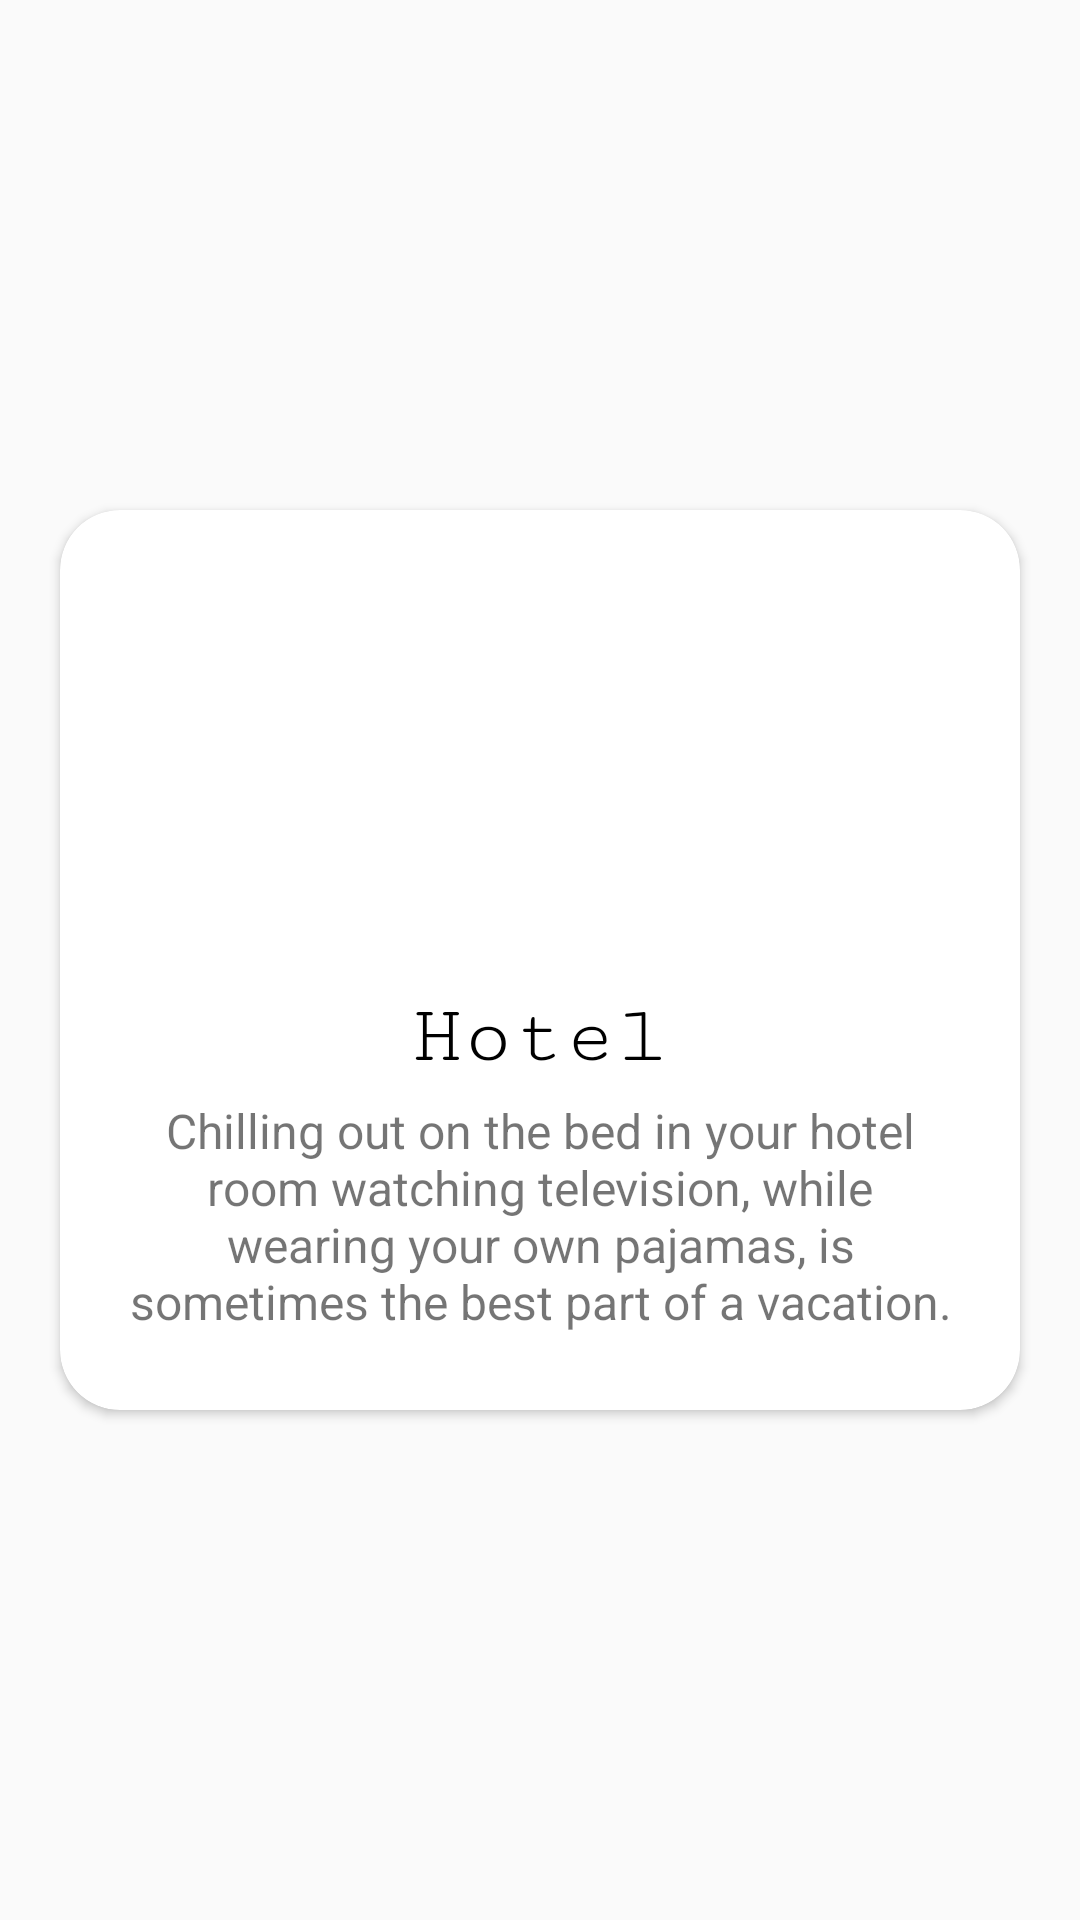

This screen was rendered from an Android layout file. Write that file and the resources it references.
<!-- AndroidManifest.xml: application theme AppTheme.NoActionBar -->
<!-- res/layout/slide_layout.xml -->
<?xml version="1.0" encoding="utf-8"?>
<RelativeLayout xmlns:android="http://schemas.android.com/apk/res/android"
    android:layout_width="match_parent"
    xmlns:app="http://schemas.android.com/apk/res-auto"
    android:gravity="center"
    android:layout_height="match_parent">

    
    <android.support.v7.widget.CardView
        android:layout_width="match_parent"
        android:layout_height="wrap_content"
        android:layout_margin="20dp"
        app:cardCornerRadius="20dp">

        <RelativeLayout
            android:layout_width="match_parent"
            android:layout_height="300dp">

            <ImageView
                android:id="@+id/slide_image"
                android:layout_width="120dp"
                android:layout_height="160dp"
                android:layout_alignParentTop="true"
                android:layout_centerHorizontal="true"
                android:src="@drawable/hotel1" />

            <TextView
                android:layout_below="@+id/slide_image"
                android:id="@+id/slide_heading"
                android:layout_width="wrap_content"
                android:layout_height="wrap_content"
                android:layout_centerHorizontal="true"
                android:fontFamily="serif-monospace"
                android:text="Hotel"
                android:layout_marginBottom="5dp"
                android:textColor="@android:color/black"
                android:textSize="28dp" />

            <TextView
                android:id="@+id/slide_desc"
                android:layout_width="wrap_content"
                android:layout_height="wrap_content"
                android:layout_centerHorizontal="true"
                android:layout_below="@+id/slide_heading"
                android:layout_marginStart="20dp"
                android:layout_marginEnd="20dp"
                android:text="Chilling out on the bed in your hotel room watching television, while wearing your own pajamas, is sometimes the best part of a vacation."
                android:textAlignment="center"
                android:textSize="16sp" />

        </RelativeLayout>
    </android.support.v7.widget.CardView>



</RelativeLayout>
<!-- resources referenced by this layout -->
<resources>
  <style name="AppTheme.NoActionBar">
          <item name="android:windowDrawsSystemBarBackgrounds">true</item>
          <item name="android:statusBarColor">@android:color/transparent</item>
          <item name="android:windowTranslucentStatus">true</item>
          <item name="windowActionBar">false</item>
          <item name="windowNoTitle">true</item>
  
      </style>
</resources>
